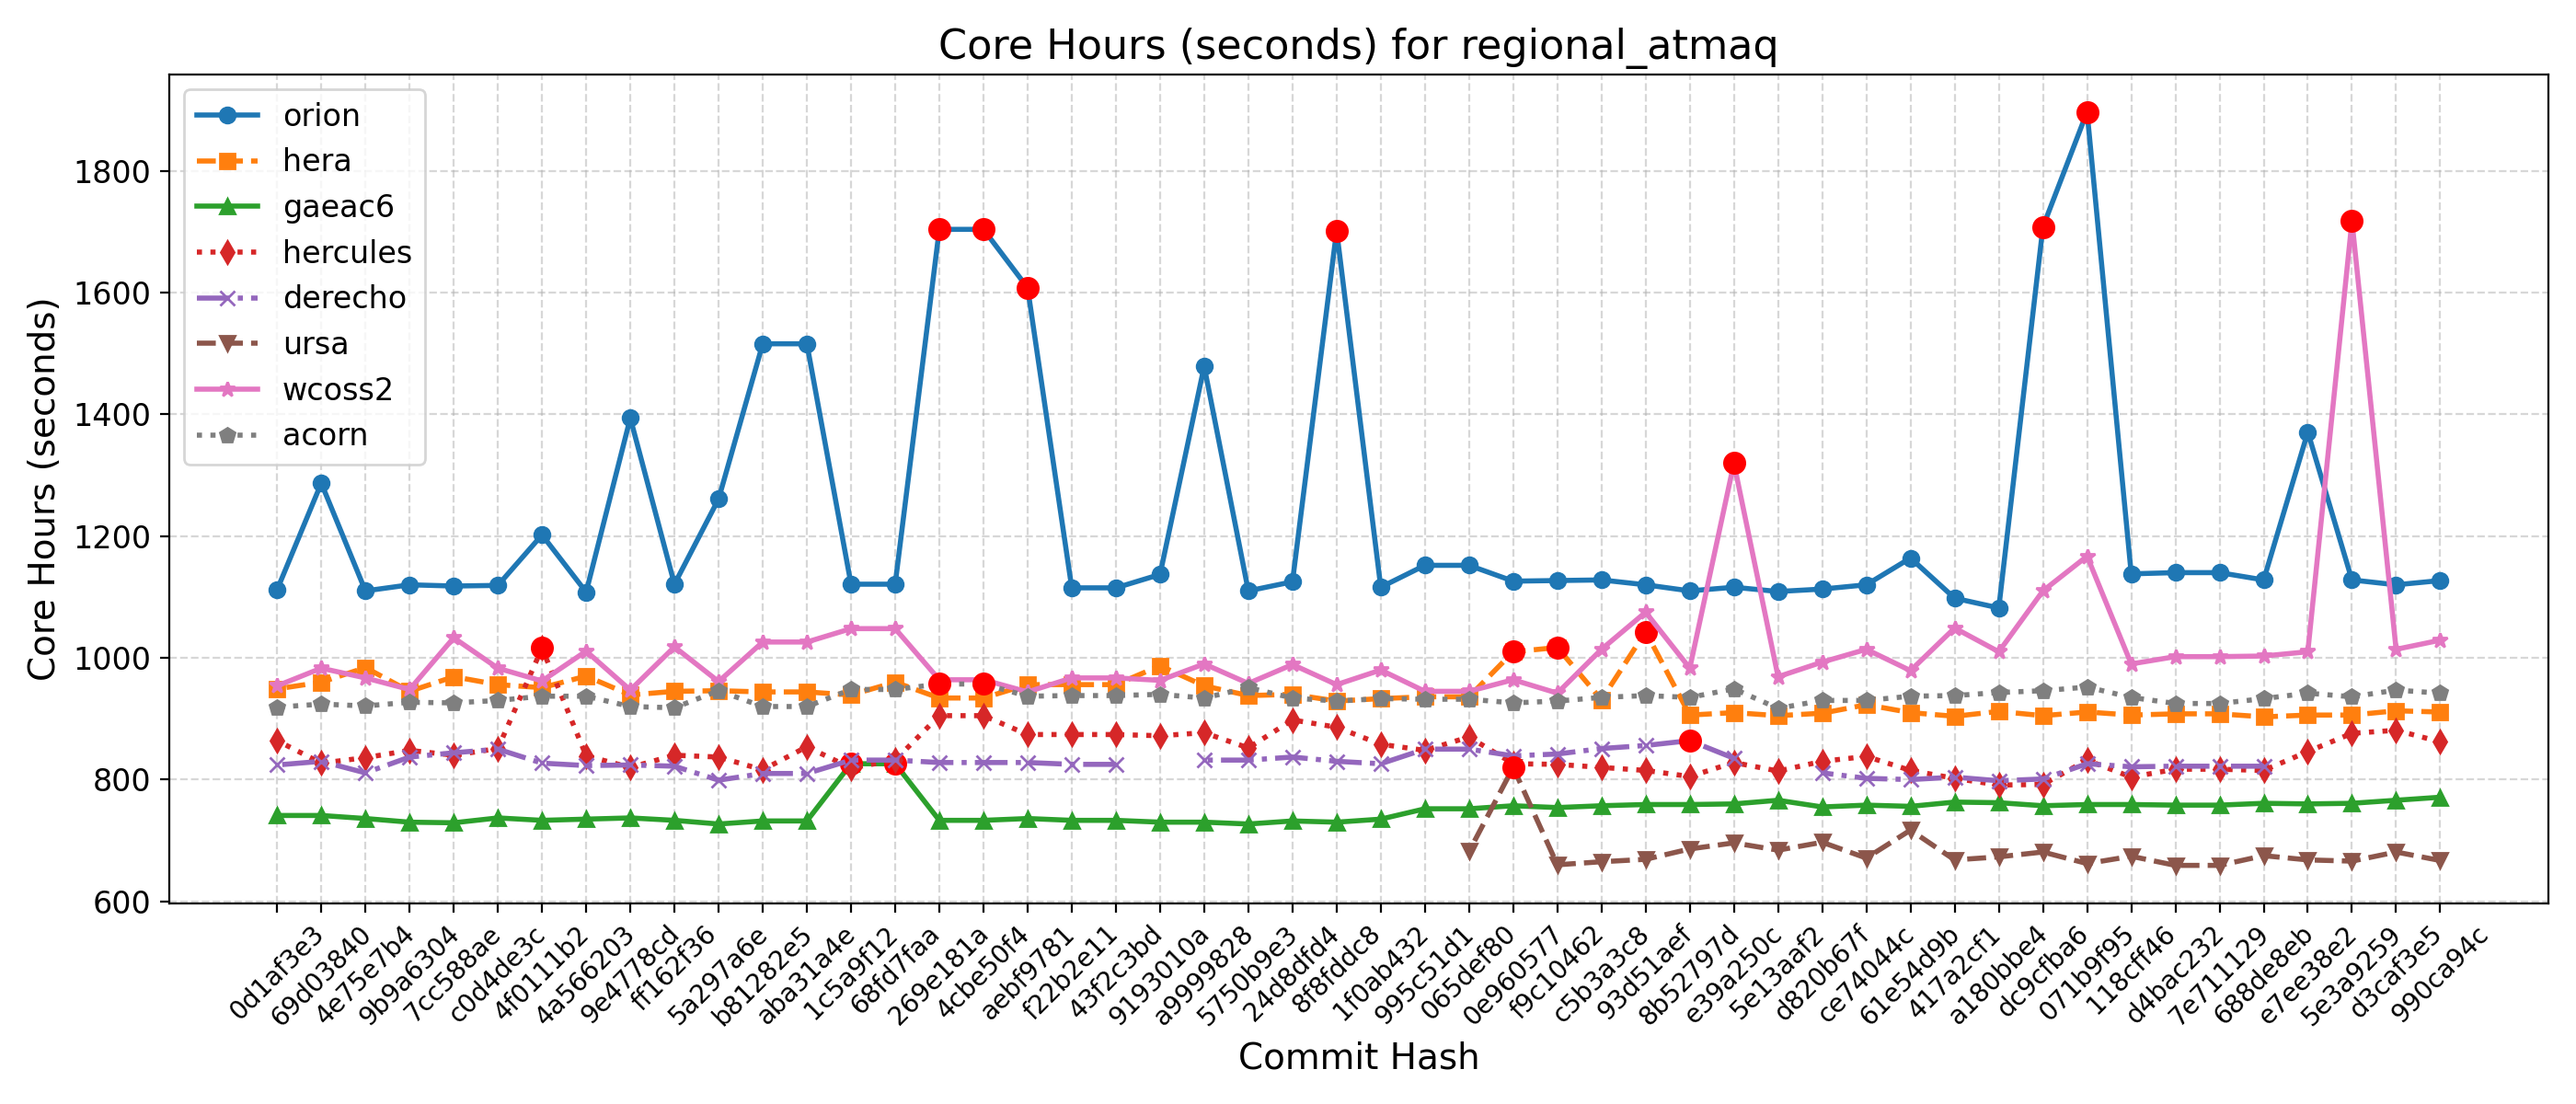

The data file committed next to this chart (first rows):
Hash, Date, Message, orion, hera, gaeac6, hercules, derecho, ursa, wcoss2, acorn
990ca94c, 2025-09-16, Update tests such that LSM and LANDICE a…, 1127, 911, 771, 862, , 667, 1029, 942
d3caf3e5, 2025-09-15, update mom6 to its main repo. 20250818 c…, 1120, 913, 766, 881, , 681, 1014, 947
5e3a9259, 2025-09-10, Introduce tuning parameter for convectiv…, 1128, 906, 761, 876, , 666, 1718, 936
e7ee38e2, 2025-09-08, Scale-aware 3DTKE EDMF and TTE-EDMF GFS …, 1371, 906, 760, 846, , 668, 1010, 942
688de8eb, 2025-09-04, Fix default cdmbgwd settings (#2788), 1128, 903, 761, 815, 822, 675, 1003, 933
7e711129, 2025-09-02, Use container with spack stack 1.9.2 (#2…, 1140, 908, 758, 817, 822, 659, 1002, 925
d4bac232, 2025-08-29, MPAS dycore + Atmosphere Generalization …, 1140, 908, 758, 817, 822, 659, 1002, 925
118cff46, 2025-08-25, Add FV3 grid mask for regional domains t…, 1138, 906, 759, 804, 821, 674, 990, 935
071b9f95, 2025-08-22, Fix Restart IAU and Ultra-Low Reproducib…, 1897, 911, 759, 832, 826, 662, 1167, 952
dc9cfba6, 2025-08-19, Update CICE through 2025-07 and switch t…, 1708, 905, 757, 792, 801, 681, 1110, 946
a180bbe4, 2025-08-15, FV3: Fix Prate_avg and UPP call freq + F…, 1082, 912, 762, 791, 798, 673, 1010, 943
417a2cf1, 2025-08-13, Fix conus13km tests restart and decompos…, 1098, 904, 763, 802, 804, 668, 1049, 938
61e54d9b, 2025-08-11, Add two-way ocean-wave coupling feature …, 1164, 910, 756, 815, 800, 717, 979, 937
ce74044c, 2025-08-06, Create a user-friendly "process model" t…, 1120, 923, 758, 838, 802, 671, 1014, 930
d820b67f, 2025-08-01, Update GOCART to v2.4.3 (#2819), 1113, 909, 755, 830, 811, 697, 993, 930
5e13aaf2, 2025-07-29, Update DATM meshes and switch to bilinea…, 1109, 905, 766, 814, , 684, 969, 917
e39a250c, 2025-07-24, Update FV3 hash to include UPP ss192/Urs…, 1116, 910, 760, 828, 835, 696, 1320, 949
8b52797d, 2025-07-21, Combination of 2684,2707,2771 (MERRA2 3-…, 1110, 906, 759, 805, 864, 686, 983, 935
93d51aef, 2025-07-17, Exporting Canopy Variables from AQM to F…, 1120, 1043, 759, 815, 856, 669, 1075, 938
c5b3a3c8, 2025-07-14, GFDLMP-v3 and TEMPO MP microphysics (#25…, 1128, 931, 757, 820, 851, 665, 1014, 935
f9c10462, 2025-07-11, Combination of several CCPP-physics PRs …, 1127, 1017, 754, 825, 842, 660, 942, 929
0e960577, 2025-07-09, Combination #2777 (maintask writes CMEPS…, 1126, 1010, 757, 826, 839, 820, 964, 926
065def80, 2025-07-07, Port UFS-WM to Ursa (#2471), 1152, 936, 752, 870, 850, 682, 945, 932
995c51d1, 2025-07-03, Upgrade UFS-WM to spack-stack/1.9.2 (#26…, 1152, 936, 752, 848, 850, , 945, 932
1f0ab432, 2025-07-01, Reduce WW3 memory use (#2624), 1116, 933, 735, 858, 826, , 980, 933
8f8fddc8, 2025-06-30, Bring in scale-aware 3DTKE related chang…, 1702, 929, 730, 886, 830, , 956, 929
24d8dfd4, 2025-06-26, Slight modification in orographic gravit…, 1125, 940, 732, 898, 837, , 989, 934
5750b9e3, 2025-06-20, gcycle update (#2747), 1110, 938, 727, 852, 832, , 958, 951
a9999828, 2025-06-12, Add a new parameter in dycore to control…, 1479, 954, 730, 877, 832, , 990, 934
9193010a, 2025-06-06, In Noah-MP, set zero for canopy liquid a…, 1137, 987, 730, 872, , , 963, 940
43f2c3bd, 2025-06-04, Urgent Documentation Update for HSD Capa…, 1115, 956, 733, 874, 825, , 967, 938
f22b2e11, 2025-06-02, Bug fix for surface roughness calculatio…, 1115, 956, 733, 874, 825, , 967, 938
aebf9781, 2025-05-27, Fix bug to improve wave initialization b…, 1608, 956, 736, 874, 828, , 944, 937
4cbe50f4, 2025-05-23, Add idealized, regional tropical cyclone…, 1704, 934, 733, 905, 828, , 964, 957
269e181a, 2025-05-23, Add GFSv17 IAU restart tests without wav…, 1704, 934, 733, 905, 828, , 964, 957
68fd7faa, 2025-05-15, Enable Hera, Hercules Gnu tests: cpld_de…, 1121, 960, 826, 832, 832, , 1048, 948
1c5a9f12, 2025-05-09, Add "ultra low" coupled configurations t…, 1121, 939, 826, 819, 832, , 1048, 948
aba31a4e, 2025-05-06, Resolve miscellaneous WM issues and upda…, 1516, 944, 732, 854, 810, , 1026, 920
b81282e5, 2025-05-05, Switch to vector remapping and bilinear …, 1516, 944, 732, 816, 810, , 1026, 920
5a297a6e, 2025-05-02, improve coupled model startup cost for w…, 1261, 946, 727, 837, 799, , 961, 946
ff162f36, 2025-05-01, NSSL MP scheme updates + Stochastic Phys…, 1121, 945, 733, 840, 822, , 1018, 918
9e4778cd, 2025-04-25, Loosen restriction on optional arguments…, 1394, 939, 737, 820, 824, , 947, 920
4a566203, 2025-04-23, CMake Atmosphere Dycore Generalization +…, 1108, 970, 735, 839, 823, , 1011, 937
4f0111b2, 2025-04-21, Add CMEPS log file at restart write; IAU…, 1202, 951, 733, 1016, 827, , 962, 937
c0d4de3c, 2025-04-18, Update mom6 to its main repository 20250…, 1119, 956, 737, 851, 850, , 983, 930
7cc588ae, 2025-04-16, Add PIO configuration variables for CMEP…, 1118, 969, 729, 840, 844, , 1033, 926
9b9a6304, 2025-04-11, Memcheck fixes (#2655), 1120, 945, 730, 848, 837, , 948, 927
4e75e7b4, 2025-04-10, Update upp submodule to the latest UPP (…, 1110, 984, 736, 836, 811, , 967, 921
69d03840, 2025-04-07, Use ESMF Redist instead of Remap for FV3…, 1287, 960, 741, 827, 830, , 983, 924
0d1af3e3, 2025-04-02, Convert GFS DDTs from blocked data struc…, 1112, 949, 741, 864, 824, , 954, 919
